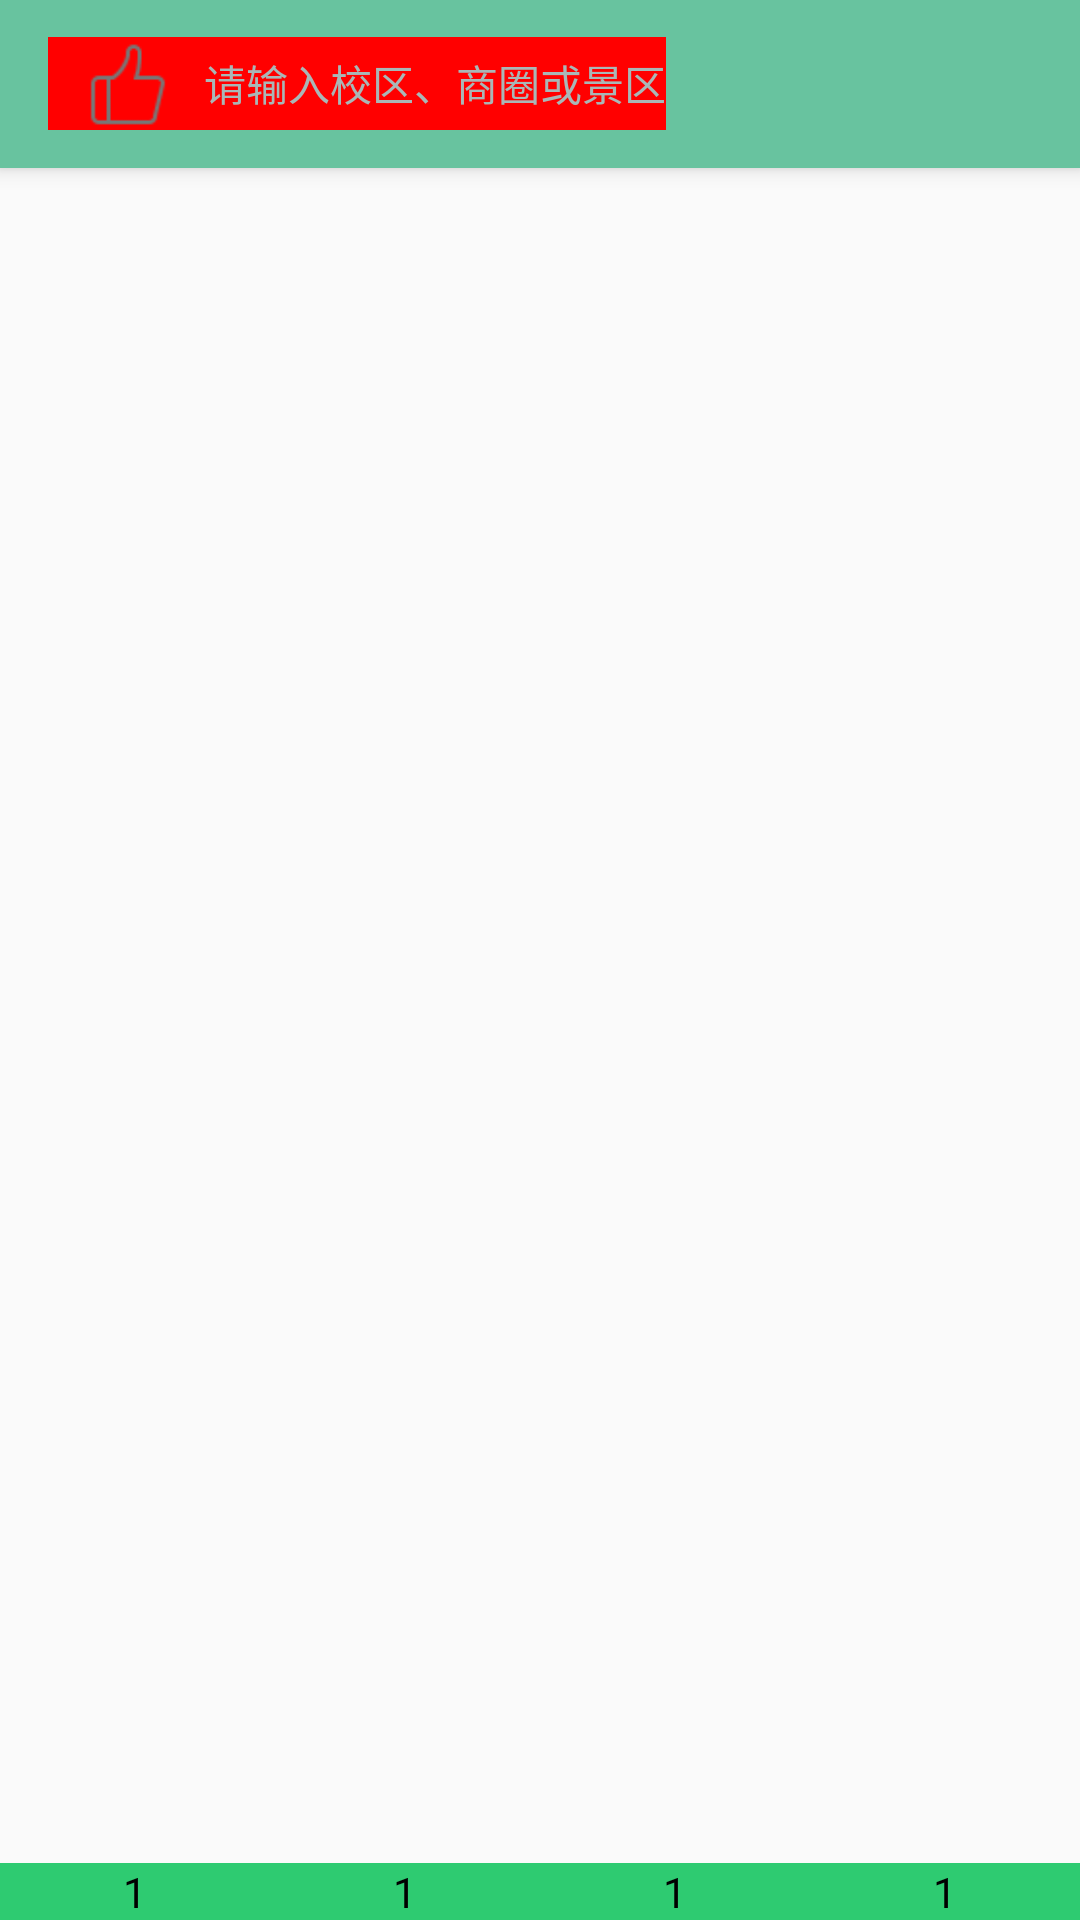

Produce the Android XML layout that renders to this screen, including the resource entries it uses.
<!-- AndroidManifest.xml: application theme AppTheme -->
<!-- res/layout/app_bar_main.xml -->
<?xml version="1.0" encoding="utf-8"?>
<android.support.design.widget.CoordinatorLayout xmlns:android="http://schemas.android.com/apk/res/android"
    xmlns:app="http://schemas.android.com/apk/res-auto"
    xmlns:tools="http://schemas.android.com/tools"
    android:id="@+id/app_bar_main"
    android:layout_width="match_parent"
    android:layout_height="match_parent"
    android:fitsSystemWindows="true"
    tools:context="com.example.fangyi.internet_plus.MainActivity">

    <android.support.design.widget.AppBarLayout
        android:layout_width="match_parent"
        android:layout_height="wrap_content"
        android:theme="@style/AppTheme.AppBarOverlay">

        <android.support.v7.widget.Toolbar
            android:id="@+id/toolbar"
            android:layout_width="match_parent"
            android:layout_height="?attr/actionBarSize"
            android:background="?attr/colorPrimary"
            app:popupTheme="@style/AppTheme.PopupOverlay">

            <RelativeLayout
                android:layout_width="wrap_content"
                android:layout_height="31dp"
                android:layout_margin="8dp"
                android:background="#ff00">

                <ImageView
                    android:id="@+id/iv_search_magnifier"
                    android:layout_width="wrap_content"
                    android:layout_height="wrap_content"
                    android:layout_centerVertical="true"
                    android:layout_marginLeft="10dp"
                    android:src="@mipmap/ic_menu_life_circle_off" />


                <TextView
                    android:layout_width="wrap_content"
                    android:layout_height="wrap_content"
                    android:layout_centerVertical="true"
                    android:layout_marginLeft="10dp"
                    android:layout_toEndOf="@+id/iv_search_magnifier"
                    android:text="@string/toolbar_search_text"
                    android:textColor="@color/colorSearchText" />

            </RelativeLayout>

        </android.support.v7.widget.Toolbar>

    </android.support.design.widget.AppBarLayout>

    <include
        android:id="@+id/include"
        layout="@layout/content_main" />


</android.support.design.widget.CoordinatorLayout>
<!-- res/layout/content_main.xml (included above) -->
<?xml version="1.0" encoding="utf-8"?>
<LinearLayout xmlns:android="http://schemas.android.com/apk/res/android"
    xmlns:tools="http://schemas.android.com/tools"
    android:id="@+id/content_main"
    android:layout_width="match_parent"
    android:layout_height="match_parent"
    android:orientation="vertical"
    tools:context="com.example.fangyi.internet_plus.MainActivity"
    tools:showIn="@layout/app_bar_main">

    
    
    
    
    
    

    

    
    
    
    
    
    

    <android.support.v4.view.ViewPager
        android:layout_width="match_parent"
        android:layout_height="0dp"
        android:layout_weight="1">

    </android.support.v4.view.ViewPager>

    <RadioGroup
        android:id="@+id/rg_group"
        android:layout_width="match_parent"
        android:layout_height="wrap_content"
        android:background="@color/colorAccent"
        android:orientation="horizontal">

        <RadioButton
            android:id="@+id/rb_home1"
            android:layout_width="0dp"
            android:layout_height="wrap_content"
            android:layout_weight="1"
            android:button="@null"
            android:drawableTop="@mipmap/ic_menu_apollo_off"
            android:gravity="center"
            android:text="1" />

        <RadioButton
            android:id="@+id/rb_home2"
            android:layout_width="0dp"
            android:layout_height="wrap_content"
            android:layout_weight="1"
            android:button="@null"
            android:drawableTop="@mipmap/ic_menu_apollo_off"
            android:gravity="center"
            android:text="1" />

        <RadioButton
            android:id="@+id/rb_home3"
            android:layout_width="0dp"
            android:layout_height="wrap_content"
            android:layout_weight="1"
            android:button="@null"
            android:drawableTop="@mipmap/ic_menu_apollo_off"
            android:gravity="center"
            android:text="1" />

        <RadioButton
            android:id="@+id/rb_home4"
            android:layout_width="0dp"
            android:layout_height="wrap_content"
            android:layout_weight="1"
            android:button="@null"
            android:drawableTop="@mipmap/ic_menu_apollo_off"
            android:gravity="center"
            android:text="1" />


    </RadioGroup>

</LinearLayout>
<!-- res/layout/nav_bottom_main.xml (included above) -->
<?xml version="1.0" encoding="utf-8"?>
<LinearLayout xmlns:android="http://schemas.android.com/apk/res/android"
    android:id="@+id/buttonPanel"
    android:layout_width="match_parent"
    android:layout_height="match_parent"
    android:orientation="horizontal">

    <LinearLayout
        android:id="@+id/id_bottom_bt_1"
        style="@style/MyBottomChildLinearLayout">


        <TextView
            style="@style/MyBottomChildTextView"
            android:drawableTop="@drawable/selector_bottom_bt_1"
            android:text="@string/navigation_bar_title_1" />
    </LinearLayout>


    <LinearLayout
        android:id="@+id/id_bottom_bt_2"
        style="@style/MyBottomChildLinearLayout">

        <TextView
            style="@style/MyBottomChildTextView"
            android:drawableTop="@mipmap/companion_a"
            android:text="@string/navigation_bar_title_2" />
    </LinearLayout>

    <LinearLayout
        android:id="@+id/id_bottom_bt_3"
        style="@style/MyBottomChildLinearLayout">


        <TextView
            style="@style/MyBottomChildTextView"
            android:drawableTop="@mipmap/guide_a"
            android:text="@string/navigation_bar_title_3" />
    </LinearLayout>

    <LinearLayout
        android:id="@+id/id_bottom_bt_4"
        style="@style/MyBottomChildLinearLayout">


        <TextView
            style="@style/MyBottomChildTextView"
            android:drawableTop="@mipmap/dynamic_a"
            android:text="@string/navigation_bar_title_4" />
    </LinearLayout>

</LinearLayout>
<!-- resources referenced by this layout -->
<resources>
  <color name="colorAccent">#2ECB71</color>
  <color name="colorSearchText">#a9b7b7</color>
  <!-- drawable selector_bottom_bt_1 (drawable) -->
  <?xml version="1.0" encoding="utf-8"?>
  <selector xmlns:android="http://schemas.android.com/apk/res/android">
      <item android:state_pressed="true"
          android:drawable="@mipmap/home_b" />
      <item android:state_focused="true"
          android:drawable="@mipmap/home_b" />
  
      <item android:drawable="@mipmap/home_a" />
  </selector>
  <!-- mipmap companion_a: png bitmap (mipmap-hdpi, 1323 bytes) -->
  <!-- mipmap dynamic_a: png bitmap (mipmap-hdpi, 1159 bytes) -->
  <!-- mipmap guide_a: png bitmap (mipmap-hdpi, 970 bytes) -->
  <!-- mipmap ic_menu_life_circle_off: png bitmap (mipmap-hdpi, 399 bytes) -->
  <string name="navigation_bar_title_1">首页</string>
  <string name="navigation_bar_title_2">同伴</string>
  <string name="navigation_bar_title_3">逛逛</string>
  <string name="navigation_bar_title_4">世界</string>
  <string name="toolbar_search_text">请输入校区、商圈或景区</string>
  <style name="AppTheme.AppBarOverlay" parent="ThemeOverlay.AppCompat.Dark.ActionBar" />
  <style name="AppTheme.PopupOverlay" parent="ThemeOverlay.AppCompat.Light" />
  <style name="MyBottomChildLinearLayout">
          <item name="android:layout_width">0dp</item>
          <item name="android:layout_height">wrap_content</item>
          <item name="android:layout_weight">1</item>
          <item name="android:gravity">center</item>
          <item name="android:orientation">vertical</item>
      </style>
  <style name="MyBottomChildTextView">
          <item name="android:layout_width">wrap_content</item>
          <item name="android:layout_height">wrap_content</item>
          <item name="android:gravity">center</item>
          <item name="android:layout_marginTop">2dp</item>
          <item name="android:layout_marginBottom">2dp</item>
      </style>
  <style name="AppTheme" parent="Theme.AppCompat.Light.DarkActionBar">
          
          <item name="colorPrimary">@color/colorPrimary</item>
          <item name="colorPrimaryDark">@color/colorPrimaryDark</item>
          <item name="colorAccent">@color/colorAccent</item>
      </style>
  <color name="colorPrimary">#68C39F</color>
  <color name="colorPrimaryDark">#303F9F</color>
</resources>
